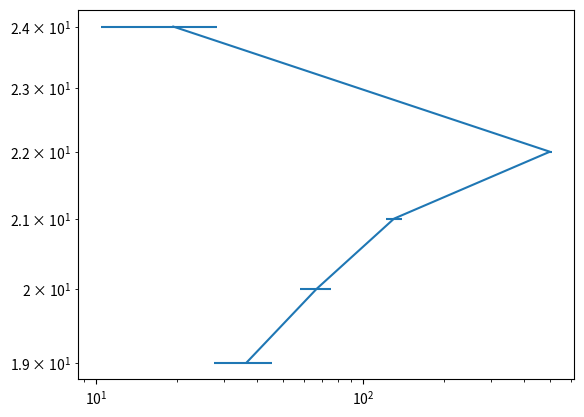

Write the Python code that produced this figure.
import matplotlib.pyplot as plt
import numpy as np

s=[19.0, 20.0, 21.0, 22.0, 24.0]
v=np.array([36.5, 66.814250000000001, 130.17750000000001, 498.57466666666664, 19.41])
verr=np.array([9., 9., 9., 9., 9.])
plt.errorbar(v,s,xerr=verr)
# plt.ylim(1E1,1E4)
plt.yscale('log')
plt.xscale('log')
plt.show()